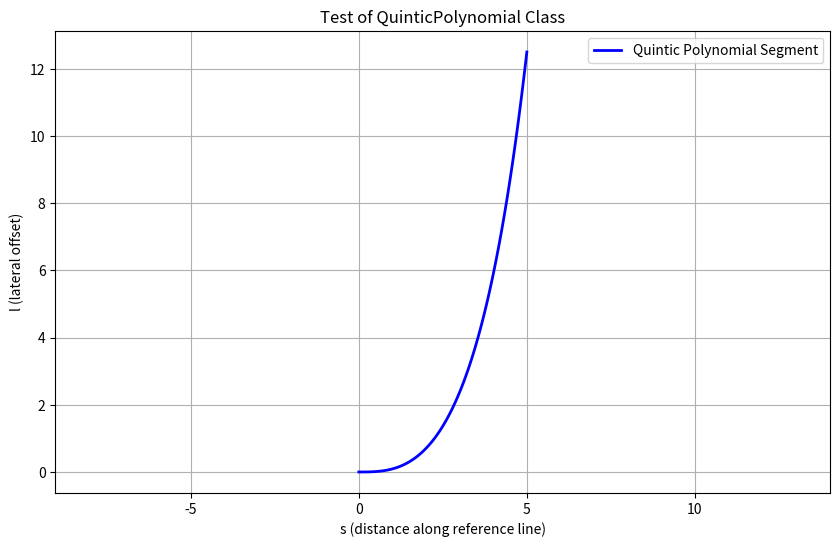

Reproduce this figure in Python.
import numpy as np
import matplotlib.pyplot as plt 
class QuinticPolynomial:
    def __init__(self, p0, p1, p2, p3, p4, p5, s_start, s_end):
        self.p0, self.p1, self.p2, self.p3, self.p4, self.p5 = p0, p1, p2, p3, p4, p5
        
        self.s_start = s_start
        self.s_end = s_end

    def calc_points(self, s):
        s_relative = s - self.s_start


        result = (self.p5 * s_relative**5 + self.p4 * s_relative**4 + self.p3 * s_relative**3 + self.p2 * s_relative**2 + self.p1 * s_relative + self.p0)
    
        return result


    def calc_first_derivative(self, s):
        s_relative = s - self.s_start

        result = (5 * self.p5 * s_relative**4 + 4 * self.p4 * s_relative**3 + 3 * self.p3 * s_relative**2 + 2 * self.p2 * s_relative + self.p1)

        return result


    def calc_sec_derivative(self, s):
        s_relative = s - self.s_start

        result = (20 * self.p5 * s_relative**3 + 12 * self.p4 * s_relative**2 + 6 * self.p3 * s_relative + 2 * self.p2)

        return result

        


    def calc_third_derivative(self,s):
        s_relative = s - self.s_start

        result = (60 * self.p5 * s_relative**2 + 24 * self.p4 * s_relative + 6 * self.p3)

        return result

if __name__ == '__main__':

    p0, p1, p2, p3, p4, p5, = 0, 0, 0, 0.1, -0.01, 0.002

    poly_segment = QuinticPolynomial(p0, p1, p2, p3 , p4, p5, s_start=0, s_end=5)

    s_values = np.linspace(poly_segment.s_start, poly_segment.s_end, 100)

    l_values = [poly_segment.calc_points(s) for s in s_values]

    plt.figure(figsize=(10, 6))
    plt.plot(s_values, l_values, label="Quintic Polynomial Segment", color='b', linewidth=2)
    plt.title("Test of QuinticPolynomial Class")
    plt.xlabel("s (distance along reference line)")
    plt.ylabel("l (lateral offset)")
    plt.grid(True)
    plt.legend()
    plt.axis('equal')
    plt.show()